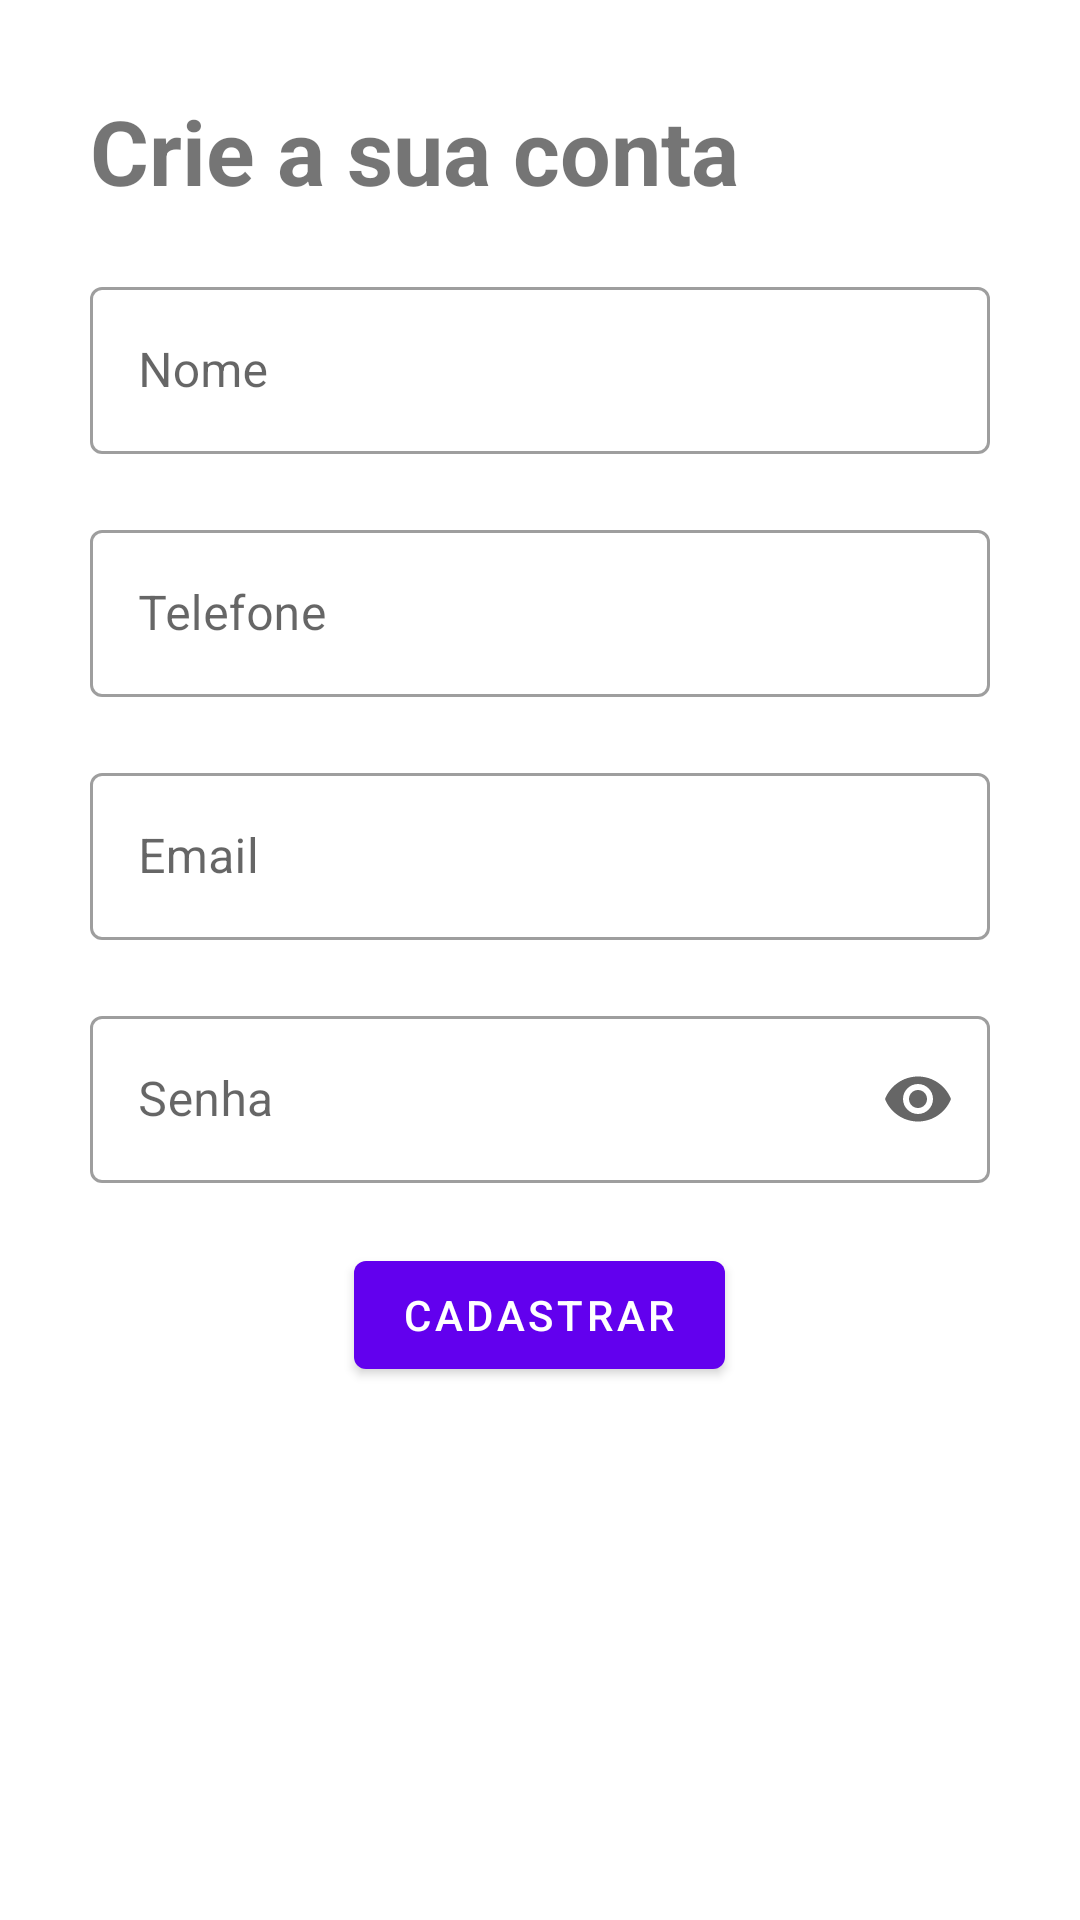

Android layout source for this screen:
<!-- AndroidManifest.xml: application theme Theme.AuthNotify -->
<!-- res/layout/fragment_signup.xml -->
<?xml version="1.0" encoding="utf-8"?>
<RelativeLayout xmlns:android="http://schemas.android.com/apk/res/android"
    xmlns:app="http://schemas.android.com/apk/res-auto"
    xmlns:tools="http://schemas.android.com/tools"
    android:layout_width="match_parent"
    android:layout_height="match_parent"
    android:padding="30dp"
    tools:context=".SignUpFragment">

    <TextView
        android:id="@+id/tvHeader"
        android:layout_width="wrap_content"
        android:layout_height="wrap_content"
        android:text="Crie a sua conta"
        android:textSize="30sp"
        android:textStyle="bold"
        />

    <com.google.android.material.textfield.TextInputLayout
        android:id="@+id/tiNome"
        android:layout_width="match_parent"
        android:layout_height="wrap_content"
        android:layout_marginTop="20dp"
        android:layout_below="@id/tvHeader"
        android:hint="Nome"
        style="@style/Widget.MaterialComponents.TextInputLayout.OutlinedBox">

        <com.google.android.material.textfield.TextInputEditText
            android:id="@+id/etNome"
            android:layout_width="match_parent"
            android:layout_height="wrap_content"
            />

    </com.google.android.material.textfield.TextInputLayout>

    <com.google.android.material.textfield.TextInputLayout
        android:id="@+id/tiTelefone"
        android:layout_width="match_parent"
        android:layout_height="wrap_content"
        android:layout_marginTop="20dp"
        android:layout_below="@id/tiNome"
        android:hint="Telefone"
        style="@style/Widget.MaterialComponents.TextInputLayout.OutlinedBox">

        <com.google.android.material.textfield.TextInputEditText
            android:id="@+id/etTelefone"
            android:layout_width="match_parent"
            android:layout_height="wrap_content"
            />

    </com.google.android.material.textfield.TextInputLayout>

    <com.google.android.material.textfield.TextInputLayout
        android:id="@+id/tiEmail"
        android:layout_width="match_parent"
        android:layout_height="wrap_content"
        android:layout_marginTop="20dp"
        android:layout_below="@id/tiTelefone"
        android:hint="Email"
        style="@style/Widget.MaterialComponents.TextInputLayout.OutlinedBox">

        <com.google.android.material.textfield.TextInputEditText
            android:id="@+id/etEmail"
            android:layout_width="match_parent"
            android:layout_height="wrap_content"
            />

    </com.google.android.material.textfield.TextInputLayout>

    <com.google.android.material.textfield.TextInputLayout
        android:id="@+id/tiPassword"
        android:layout_width="match_parent"
        android:layout_height="wrap_content"
        android:layout_marginTop="20dp"
        android:layout_below="@id/tiEmail"
        android:hint="Senha"
        app:endIconMode="password_toggle"
        style="@style/Widget.MaterialComponents.TextInputLayout.OutlinedBox">

        <com.google.android.material.textfield.TextInputEditText
            android:id="@+id/etPassword"
            android:layout_width="match_parent"
            android:layout_height="wrap_content"
            android:inputType="textPassword"
            />

    </com.google.android.material.textfield.TextInputLayout>

    <Button
        android:id="@+id/btnCadastrar"
        android:layout_width="wrap_content"
        android:layout_height="wrap_content"
        android:layout_below="@id/tiPassword"
        android:layout_marginTop="20dp"
        android:layout_centerHorizontal="true"
        android:text="Cadastrar"
        android:textAlignment="center" />

</RelativeLayout>
<!-- resources referenced by this layout -->
<resources>
  <style name="Theme.AuthNotify" parent="Theme.MaterialComponents.DayNight.DarkActionBar">
          
          <item name="colorPrimary">@color/purple_500</item>
          <item name="colorPrimaryVariant">@color/purple_700</item>
          <item name="colorOnPrimary">@color/white</item>
          
          <item name="colorSecondary">@color/teal_200</item>
          <item name="colorSecondaryVariant">@color/teal_700</item>
          <item name="colorOnSecondary">@color/black</item>
          
          <item name="android:statusBarColor">?attr/colorPrimaryVariant</item>
          
      </style>
  <!-- not gathered from this repository: default colours our renderer supplied (Android Studio template values) -->
  <color name="purple_500">#FF6200EE</color>
  <color name="purple_700">#FF3700B3</color>
  <color name="teal_200">#FF03DAC5</color>
  <color name="teal_700">#FF018786</color>
  <color name="black">#FF000000</color>
  <color name="white">#FFFFFFFF</color>
</resources>
